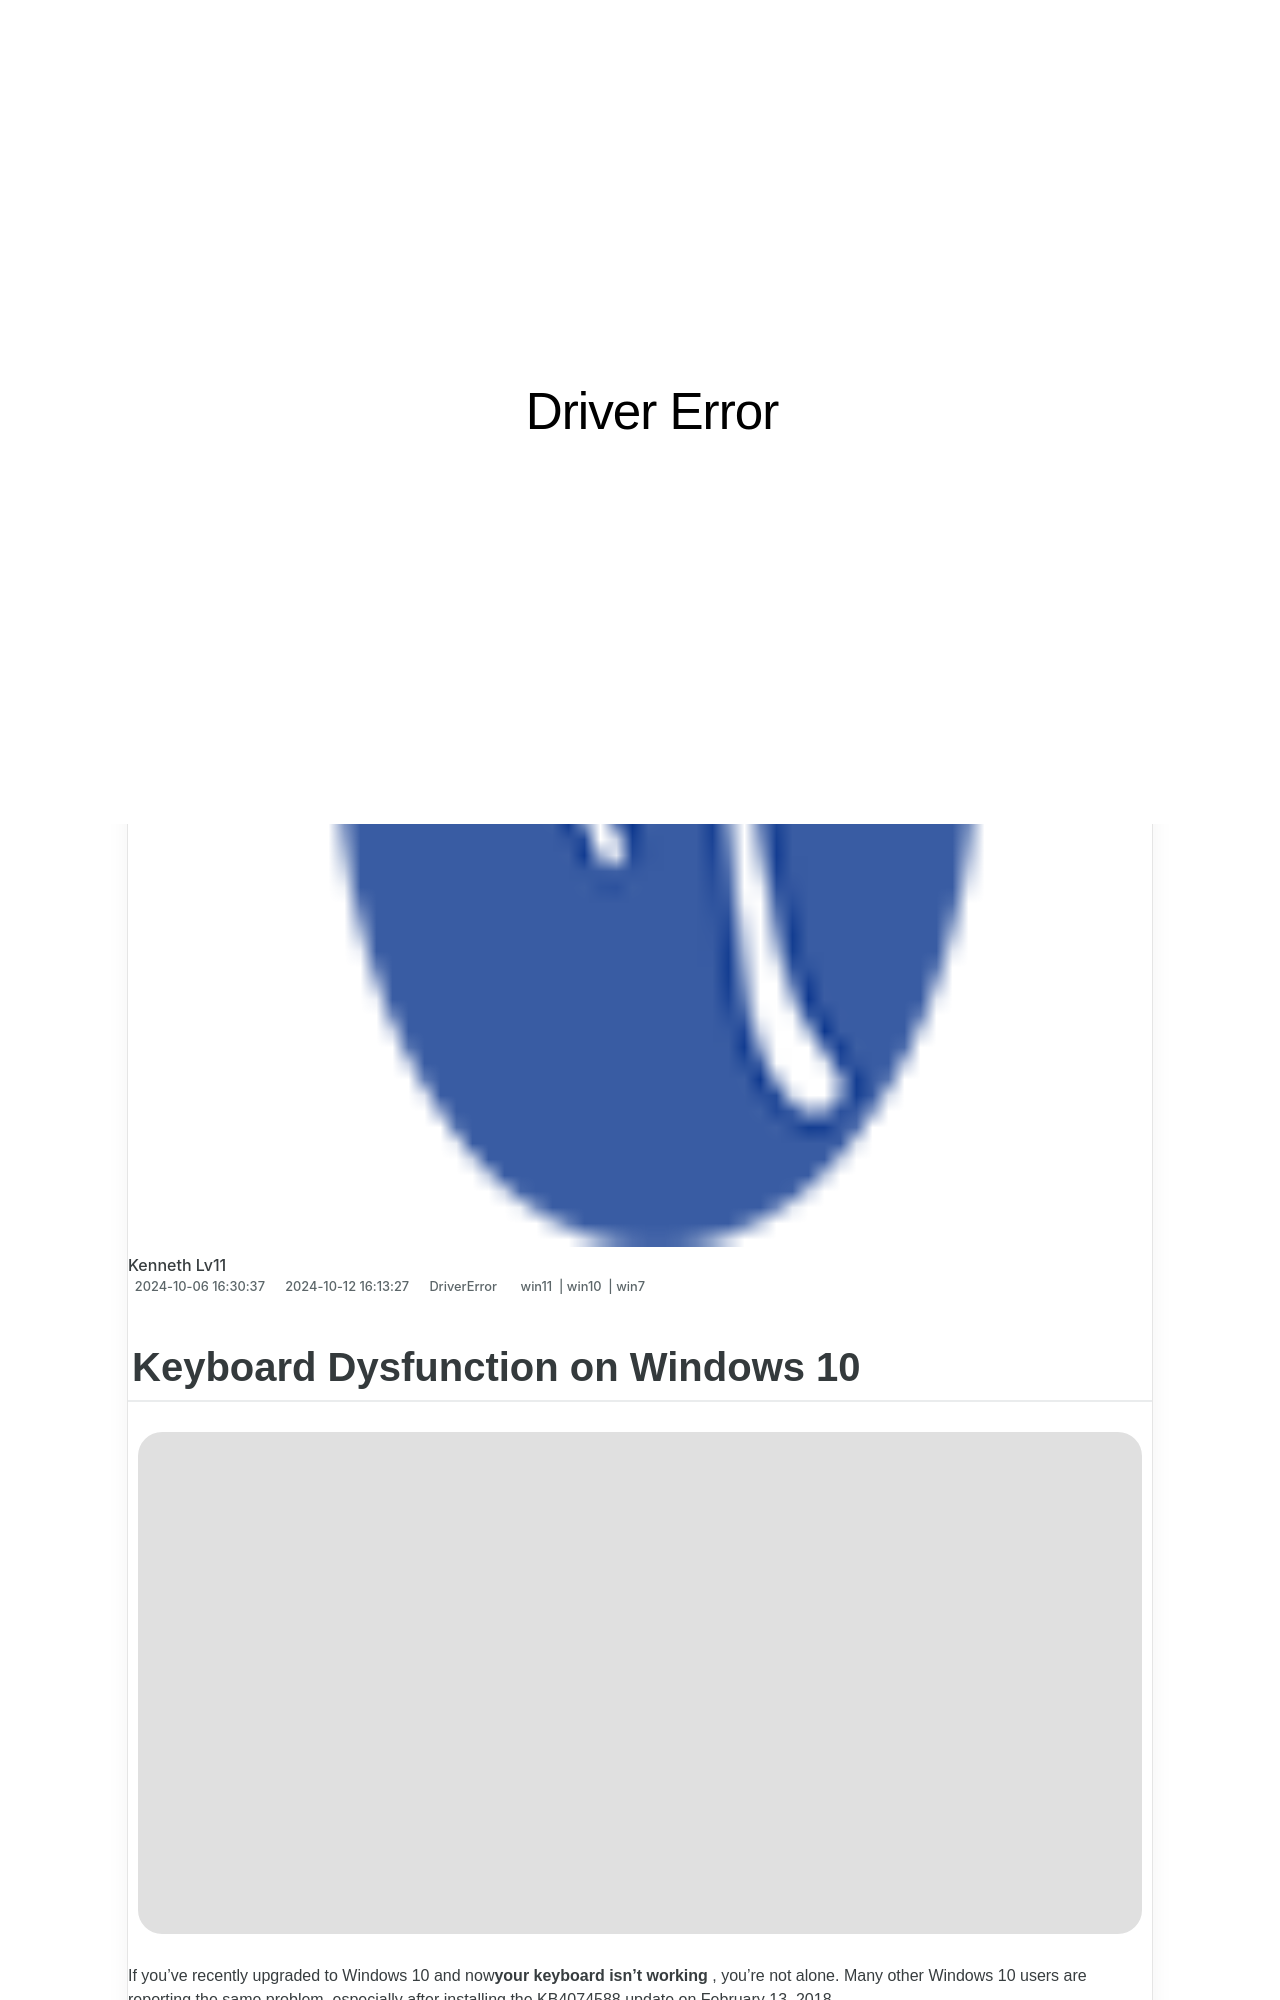

repository: techidaily/site-driver-error · page: keyboard-dysfunction-on-windows-10/index.html · generator: jekyll

---
title: Keyboard Dysfunction on Windows 10
date: 2024-10-06T16:30:37.592Z
updated: 2024-10-12T16:13:27.154Z
tags:
  - win11
  - win10
  - win7
categories:
  - DriverError
description: This Article Describes Keyboard Dysfunction on Windows 10
excerpt: This Article Describes Keyboard Dysfunction on Windows 10
thumbnail: https://thmb.techidaily.com/063adb3e91f9e707cd239c6a9a79b813aee233d9ca23dd7f8b09ffae8f586c57.jpg
---

## Keyboard Dysfunction on Windows 10

![](https://images.drivereasy.com/wp-content/uploads/2016/11/kb1.jpg)

 If you’ve recently upgraded to Windows 10 and now**your keyboard isn’t working** , you’re not alone. Many other Windows 10 users are reporting the same problem, especially after installing the KB4074588 update on February 13, 2018\.

 And fortunately, there’s a solution. Here are 5 options to try. You may not need to try them all. Just work your way down the list until you find the one that fixes the problem.

1. [**Check your USB port is working**](https://zonlipartnershipprogram.pxf.io/b0rbxy)
2. [**Adjust your keyboard settings**](https://bluettius.sjv.io/dkpnv2)
3. [**Reinstall your keyboard driver**](https://arkmc.pxf.io/znergr)
4. [**Update your keyboard and USB drivers (recommended)**](#m4)
5. **[Switch to ChromeOS](https://getlyla.pxf.io/ek9gkg)**

---
